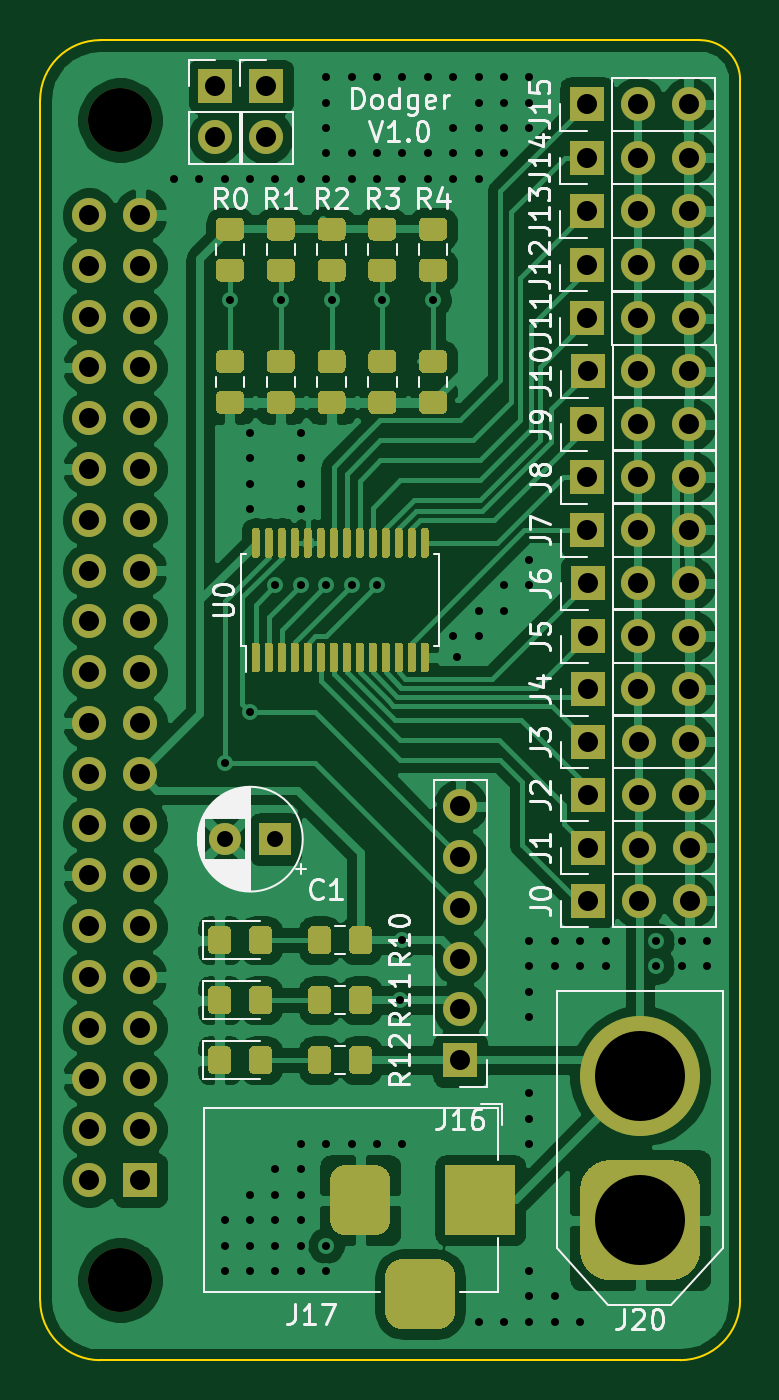
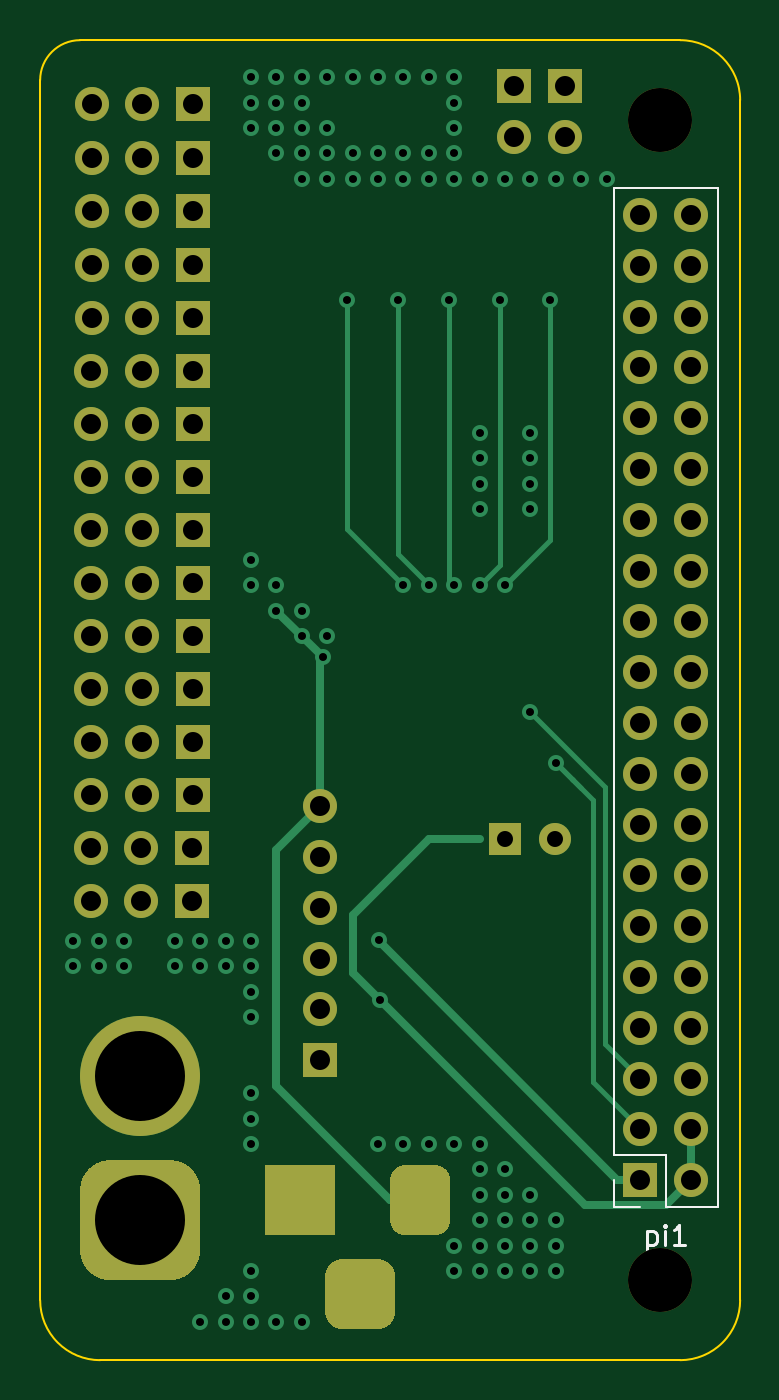
Circuit board: 8 layer files. Board 35.0 x 66.0 mm.
- bottom_copper: pcb-B_Cu.gbl (13645 bytes)
- bottom_mask: pcb-B_Mask.gbs (4973 bytes)
- bottom_silk: pcb-B_SilkS.gbo (1687 bytes)
- outline: pcb-Edge_Cuts.gm1 (1300 bytes)
- top_copper: pcb-F_Cu.gtl (175031 bytes)
- top_mask: pcb-F_Mask.gts (25653 bytes)
- top_silk: pcb-F_SilkS.gto (37884 bytes)
- drill: pcb.drl (3443 bytes)

=== bottom_copper: pcb-B_Cu.gbl (13645 bytes, source omitted) ===
=== bottom_mask: pcb-B_Mask.gbs ===
%TF.GenerationSoftware,KiCad,Pcbnew,(5.1.6)-1*%
%TF.CreationDate,2020-06-14T06:25:32-07:00*%
%TF.ProjectId,pcb,7063622e-6b69-4636-9164-5f7063625858,rev?*%
%TF.SameCoordinates,Original*%
%TF.FileFunction,Soldermask,Bot*%
%TF.FilePolarity,Negative*%
%FSLAX46Y46*%
G04 Gerber Fmt 4.6, Leading zero omitted, Abs format (unit mm)*
G04 Created by KiCad (PCBNEW (5.1.6)-1) date 2020-06-14 06:25:32*
%MOMM*%
%LPD*%
G01*
G04 APERTURE LIST*
%ADD10R,1.700000X1.700000*%
%ADD11O,1.700000X1.700000*%
%ADD12R,3.500000X3.500000*%
%ADD13C,3.200000*%
%ADD14R,1.600000X1.600000*%
%ADD15C,1.600000*%
%ADD16C,6.000000*%
G04 APERTURE END LIST*
D10*
%TO.C,pi1*%
X105000000Y-125000000D03*
D11*
X102460000Y-125000000D03*
X105000000Y-122460000D03*
X102460000Y-122460000D03*
X105000000Y-119920000D03*
X102460000Y-119920000D03*
X105000000Y-117380000D03*
X102460000Y-117380000D03*
X105000000Y-114840000D03*
X102460000Y-114840000D03*
X105000000Y-112300000D03*
X102460000Y-112300000D03*
X105000000Y-109760000D03*
X102460000Y-109760000D03*
X105000000Y-107220000D03*
X102460000Y-107220000D03*
X105000000Y-104680000D03*
X102460000Y-104680000D03*
X105000000Y-102140000D03*
X102460000Y-102140000D03*
X105000000Y-99600000D03*
X102460000Y-99600000D03*
X105000000Y-97060000D03*
X102460000Y-97060000D03*
X105000000Y-94520000D03*
X102460000Y-94520000D03*
X105000000Y-91980000D03*
X102460000Y-91980000D03*
X105000000Y-89440000D03*
X102460000Y-89440000D03*
X105000000Y-86900000D03*
X102460000Y-86900000D03*
X105000000Y-84360000D03*
X102460000Y-84360000D03*
X105000000Y-81820000D03*
X102460000Y-81820000D03*
X105000000Y-79280000D03*
X102460000Y-79280000D03*
X105000000Y-76740000D03*
X102460000Y-76740000D03*
%TD*%
D10*
%TO.C,J3*%
X127381000Y-103075740D03*
D11*
X129921000Y-103075740D03*
X132461000Y-103075740D03*
%TD*%
D10*
%TO.C,J0*%
X127393700Y-111028480D03*
D11*
X129933700Y-111028480D03*
X132473700Y-111028480D03*
%TD*%
D10*
%TO.C,J15*%
X127345440Y-71198740D03*
D11*
X129885440Y-71198740D03*
X132425440Y-71198740D03*
%TD*%
D10*
%TO.C,J14*%
X127345440Y-73873360D03*
D11*
X129885440Y-73873360D03*
X132425440Y-73873360D03*
%TD*%
D10*
%TO.C,J13*%
X127345440Y-76540360D03*
D11*
X129885440Y-76540360D03*
X132425440Y-76540360D03*
%TD*%
D10*
%TO.C,J12*%
X127345440Y-79220060D03*
D11*
X129885440Y-79220060D03*
X132425440Y-79220060D03*
%TD*%
%TO.C,J17*%
G36*
G01*
X117250000Y-131575000D02*
X117250000Y-129825000D01*
G75*
G02*
X118125000Y-128950000I875000J0D01*
G01*
X119875000Y-128950000D01*
G75*
G02*
X120750000Y-129825000I0J-875000D01*
G01*
X120750000Y-131575000D01*
G75*
G02*
X119875000Y-132450000I-875000J0D01*
G01*
X118125000Y-132450000D01*
G75*
G02*
X117250000Y-131575000I0J875000D01*
G01*
G37*
G36*
G01*
X114500000Y-127000000D02*
X114500000Y-125000000D01*
G75*
G02*
X115250000Y-124250000I750000J0D01*
G01*
X116750000Y-124250000D01*
G75*
G02*
X117500000Y-125000000I0J-750000D01*
G01*
X117500000Y-127000000D01*
G75*
G02*
X116750000Y-127750000I-750000J0D01*
G01*
X115250000Y-127750000D01*
G75*
G02*
X114500000Y-127000000I0J750000D01*
G01*
G37*
D12*
X122000000Y-126000000D03*
%TD*%
D13*
%TO.C,M3_bottom*%
X104000000Y-130000000D03*
%TD*%
%TO.C,M3_top*%
X104000000Y-72000000D03*
%TD*%
D14*
%TO.C,C1*%
X111760000Y-107950000D03*
D15*
X109260000Y-107950000D03*
%TD*%
D11*
%TO.C,J1*%
X132473700Y-108381800D03*
X129933700Y-108381800D03*
D10*
X127393700Y-108381800D03*
%TD*%
D11*
%TO.C,J2*%
X132461000Y-105722420D03*
X129921000Y-105722420D03*
D10*
X127381000Y-105722420D03*
%TD*%
%TO.C,J4*%
X127370840Y-100451920D03*
D11*
X129910840Y-100451920D03*
X132450840Y-100451920D03*
%TD*%
%TO.C,J5*%
X132450840Y-97792540D03*
X129910840Y-97792540D03*
D10*
X127370840Y-97792540D03*
%TD*%
D11*
%TO.C,J6*%
X132450840Y-95148400D03*
X129910840Y-95148400D03*
D10*
X127370840Y-95148400D03*
%TD*%
D11*
%TO.C,J7*%
X132440680Y-92489020D03*
X129900680Y-92489020D03*
D10*
X127360680Y-92489020D03*
%TD*%
%TO.C,J8*%
X127360680Y-89842340D03*
D11*
X129900680Y-89842340D03*
X132440680Y-89842340D03*
%TD*%
D10*
%TO.C,J9*%
X127360680Y-87195660D03*
D11*
X129900680Y-87195660D03*
X132440680Y-87195660D03*
%TD*%
D10*
%TO.C,J10*%
X127370840Y-84548980D03*
D11*
X129910840Y-84548980D03*
X132450840Y-84548980D03*
%TD*%
%TO.C,J11*%
X132427980Y-81904840D03*
X129887980Y-81904840D03*
D10*
X127347980Y-81904840D03*
%TD*%
D16*
%TO.C,J20*%
X130000000Y-119800000D03*
G36*
G01*
X131500000Y-130000000D02*
X128500000Y-130000000D01*
G75*
G02*
X127000000Y-128500000I0J1500000D01*
G01*
X127000000Y-125500000D01*
G75*
G02*
X128500000Y-124000000I1500000J0D01*
G01*
X131500000Y-124000000D01*
G75*
G02*
X133000000Y-125500000I0J-1500000D01*
G01*
X133000000Y-128500000D01*
G75*
G02*
X131500000Y-130000000I-1500000J0D01*
G01*
G37*
%TD*%
D10*
%TO.C,J16*%
X121000000Y-119000000D03*
D11*
X121000000Y-116460000D03*
X121000000Y-113920000D03*
X121000000Y-111380000D03*
X121000000Y-108840000D03*
X121000000Y-106300000D03*
%TD*%
D10*
%TO.C,J_POE0*%
X111300000Y-70310000D03*
D11*
X111300000Y-72850000D03*
%TD*%
%TO.C,J_POE2*%
X108760000Y-72850000D03*
D10*
X108760000Y-70310000D03*
%TD*%
M02*

=== bottom_silk: pcb-B_SilkS.gbo ===
%TF.GenerationSoftware,KiCad,Pcbnew,(5.1.6)-1*%
%TF.CreationDate,2020-06-14T06:25:32-07:00*%
%TF.ProjectId,pcb,7063622e-6b69-4636-9164-5f7063625858,rev?*%
%TF.SameCoordinates,Original*%
%TF.FileFunction,Legend,Bot*%
%TF.FilePolarity,Positive*%
%FSLAX46Y46*%
G04 Gerber Fmt 4.6, Leading zero omitted, Abs format (unit mm)*
G04 Created by KiCad (PCBNEW (5.1.6)-1) date 2020-06-14 06:25:32*
%MOMM*%
%LPD*%
G01*
G04 APERTURE LIST*
%ADD10C,0.120000*%
%ADD11C,0.150000*%
G04 APERTURE END LIST*
D10*
%TO.C,pi1*%
X105000000Y-126330000D02*
X106330000Y-126330000D01*
X106330000Y-126330000D02*
X106330000Y-125000000D01*
X103730000Y-126330000D02*
X103730000Y-123730000D01*
X103730000Y-123730000D02*
X106330000Y-123730000D01*
X106330000Y-123730000D02*
X106330000Y-75410000D01*
X101130000Y-75410000D02*
X106330000Y-75410000D01*
X101130000Y-126330000D02*
X101130000Y-75410000D01*
X101130000Y-126330000D02*
X103730000Y-126330000D01*
D11*
X104658571Y-127555714D02*
X104658571Y-128555714D01*
X104658571Y-127603333D02*
X104563333Y-127555714D01*
X104372857Y-127555714D01*
X104277619Y-127603333D01*
X104230000Y-127650952D01*
X104182380Y-127746190D01*
X104182380Y-128031904D01*
X104230000Y-128127142D01*
X104277619Y-128174761D01*
X104372857Y-128222380D01*
X104563333Y-128222380D01*
X104658571Y-128174761D01*
X103753809Y-128222380D02*
X103753809Y-127555714D01*
X103753809Y-127222380D02*
X103801428Y-127270000D01*
X103753809Y-127317619D01*
X103706190Y-127270000D01*
X103753809Y-127222380D01*
X103753809Y-127317619D01*
X102753809Y-128222380D02*
X103325238Y-128222380D01*
X103039523Y-128222380D02*
X103039523Y-127222380D01*
X103134761Y-127365238D01*
X103230000Y-127460476D01*
X103325238Y-127508095D01*
%TD*%
M02*

=== outline: pcb-Edge_Cuts.gm1 ===
%TF.GenerationSoftware,KiCad,Pcbnew,(5.1.6)-1*%
%TF.CreationDate,2020-06-14T06:25:32-07:00*%
%TF.ProjectId,pcb,7063622e-6b69-4636-9164-5f7063625858,rev?*%
%TF.SameCoordinates,Original*%
%TF.FileFunction,Profile,NP*%
%FSLAX46Y46*%
G04 Gerber Fmt 4.6, Leading zero omitted, Abs format (unit mm)*
G04 Created by KiCad (PCBNEW (5.1.6)-1) date 2020-06-14 06:25:32*
%MOMM*%
%LPD*%
G01*
G04 APERTURE LIST*
%TA.AperFunction,Profile*%
%ADD10C,0.100000*%
%TD*%
G04 APERTURE END LIST*
D10*
X135000000Y-70000000D02*
X135000000Y-71000000D01*
X133000000Y-68000000D02*
G75*
G02*
X135000000Y-70000000I0J-2000000D01*
G01*
X132000000Y-68000000D02*
X133000000Y-68000000D01*
X100000000Y-71000000D02*
G75*
G02*
X103000000Y-68000000I3000000J0D01*
G01*
X100000000Y-131000000D02*
X100000000Y-71000000D01*
X104000000Y-134000000D02*
X103000000Y-134000000D01*
X132000000Y-134000000D02*
X131000000Y-134000000D01*
X135000000Y-131000000D02*
X135000000Y-130000000D01*
X135000000Y-131000000D02*
G75*
G02*
X132000000Y-134000000I-3000000J0D01*
G01*
X103000000Y-134000000D02*
G75*
G02*
X100000000Y-131000000I0J3000000D01*
G01*
X132000000Y-68000000D02*
X103000000Y-68000000D01*
X135000000Y-72000000D02*
X135000000Y-71000000D01*
X135000000Y-130000000D02*
X135000000Y-72000000D01*
X104000000Y-134000000D02*
X131000000Y-134000000D01*
M02*

=== top_copper: pcb-F_Cu.gtl (175031 bytes, source omitted) ===
=== top_mask: pcb-F_Mask.gts (25653 bytes, source omitted) ===
=== top_silk: pcb-F_SilkS.gto (37884 bytes, source omitted) ===
=== drill: pcb.drl ===
M48
; DRILL file {KiCad (5.1.6)-1} date 06/14/20 06:28:11
; FORMAT={-:-/ absolute / inch / decimal}
; #@! TF.CreationDate,2020-06-14T06:28:11-07:00
; #@! TF.GenerationSoftware,Kicad,Pcbnew,(5.1.6)-1
FMAT,2
INCH
T1C0.0157
T2C0.0315
T3C0.0394
T4C0.1772
T5C0.1260
%
G90
G05
T1
X4.2Y-2.95
X4.25Y-2.95
X4.3Y-2.95
X4.3Y-4.1
X4.3Y-5.0
X4.3Y-5.05
X4.3Y-5.1
X4.3106Y-3.1894
X4.35Y-2.95
X4.35Y-3.45
X4.35Y-3.5
X4.35Y-3.55
X4.35Y-3.6
X4.35Y-4.0
X4.35Y-4.95
X4.35Y-5.0
X4.35Y-5.05
X4.35Y-5.1
X4.4Y-2.95
X4.4Y-3.75
X4.4Y-4.9
X4.4Y-4.95
X4.4Y-5.0
X4.4Y-5.05
X4.4Y-5.1
X4.4106Y-3.1894
X4.45Y-2.95
X4.45Y-3.45
X4.45Y-3.5
X4.45Y-3.55
X4.45Y-3.6
X4.45Y-3.75
X4.45Y-4.85
X4.45Y-4.9
X4.45Y-4.95
X4.45Y-5.0
X4.45Y-5.05
X4.45Y-5.1
X4.5Y-2.75
X4.5Y-2.8
X4.5Y-2.85
X4.5Y-2.9
X4.5Y-2.95
X4.5Y-3.75
X4.5Y-4.85
X4.5Y-5.05
X4.5Y-5.1
X4.5106Y-3.1894
X4.55Y-2.75
X4.55Y-2.9
X4.55Y-2.95
X4.55Y-3.75
X4.55Y-4.85
X4.6Y-2.75
X4.6Y-2.9
X4.6Y-2.95
X4.6Y-3.75
X4.6Y-4.85
X4.6106Y-3.1894
X4.6457Y-4.5669
X4.6488Y-4.4488
X4.65Y-2.75
X4.65Y-2.9
X4.65Y-2.95
X4.65Y-4.85
X4.7Y-2.75
X4.7Y-2.9
X4.7Y-2.95
X4.7106Y-3.1894
X4.75Y-2.75
X4.75Y-2.85
X4.75Y-2.9
X4.75Y-2.95
X4.75Y-3.85
X4.7578Y-3.8922
X4.8Y-2.75
X4.8Y-2.8
X4.8Y-2.85
X4.8Y-2.9
X4.8Y-2.95
X4.8Y-3.8
X4.8Y-3.85
X4.8Y-5.2
X4.85Y-2.75
X4.85Y-2.8
X4.85Y-2.85
X4.85Y-2.9
X4.85Y-3.75
X4.85Y-3.8
X4.85Y-5.2
X4.9Y-2.75
X4.9Y-2.8
X4.9Y-2.85
X4.9Y-3.7
X4.9Y-3.75
X4.9Y-4.45
X4.9Y-4.5
X4.9Y-4.55
X4.9Y-4.6
X4.9Y-4.75
X4.9Y-4.8
X4.9Y-4.85
X4.9Y-5.1
X4.9Y-5.15
X4.9Y-5.2
X4.95Y-4.45
X4.95Y-4.5
X4.95Y-5.15
X4.95Y-5.2
X5.0Y-4.45
X5.0Y-4.5
X5.0Y-5.2
X5.05Y-4.45
X5.05Y-4.5
X5.15Y-4.45
X5.15Y-4.5
X5.2Y-4.45
X5.2Y-4.5
X5.25Y-4.45
X5.25Y-4.5
T2
X4.3016Y-4.25
X4.4Y-4.25
T3
X5.0146Y-3.746
X5.1146Y-3.746
X5.2146Y-3.746
X5.0136Y-3.0134
X5.1136Y-3.0134
X5.2136Y-3.0134
X5.0142Y-3.5371
X5.1142Y-3.5371
X5.2142Y-3.5371
X5.0137Y-3.2246
X5.1137Y-3.2246
X5.2137Y-3.2246
X5.0136Y-3.1189
X5.1136Y-3.1189
X5.2136Y-3.1189
X5.0142Y-3.6413
X5.1142Y-3.6413
X5.2142Y-3.6413
X5.0146Y-3.9548
X5.1146Y-3.9548
X5.2146Y-3.9548
X4.2819Y-2.7681
X4.2819Y-2.8681
X5.015Y-4.1623
X5.115Y-4.1623
X5.215Y-4.1623
X5.0136Y-2.9084
X5.1136Y-2.9084
X5.2136Y-2.9084
X4.3819Y-2.7681
X4.3819Y-2.8681
X5.0146Y-3.8501
X5.1146Y-3.8501
X5.2146Y-3.8501
X4.0339Y-3.0213
X4.0339Y-3.1213
X4.0339Y-3.2213
X4.0339Y-3.3213
X4.0339Y-3.4213
X4.0339Y-3.5213
X4.0339Y-3.6213
X4.0339Y-3.7213
X4.0339Y-3.8213
X4.0339Y-3.9213
X4.0339Y-4.0213
X4.0339Y-4.1213
X4.0339Y-4.2213
X4.0339Y-4.3213
X4.0339Y-4.4213
X4.0339Y-4.5213
X4.0339Y-4.6213
X4.0339Y-4.7213
X4.0339Y-4.8213
X4.0339Y-4.9213
X4.1339Y-3.0213
X4.1339Y-3.1213
X4.1339Y-3.2213
X4.1339Y-3.3213
X4.1339Y-3.4213
X4.1339Y-3.5213
X4.1339Y-3.6213
X4.1339Y-3.7213
X4.1339Y-3.8213
X4.1339Y-3.9213
X4.1339Y-4.0213
X4.1339Y-4.1213
X4.1339Y-4.2213
X4.1339Y-4.3213
X4.1339Y-4.4213
X4.1339Y-4.5213
X4.1339Y-4.6213
X4.1339Y-4.7213
X4.1339Y-4.8213
X4.1339Y-4.9213
X5.0155Y-4.267
X5.1155Y-4.267
X5.2155Y-4.267
X4.7638Y-4.185
X4.7638Y-4.285
X4.7638Y-4.385
X4.7638Y-4.485
X4.7638Y-4.585
X4.7638Y-4.685
X5.0155Y-4.3712
X5.1155Y-4.3712
X5.2155Y-4.3712
X5.015Y-4.0581
X5.115Y-4.0581
X5.215Y-4.0581
X5.0142Y-3.4329
X5.1142Y-3.4329
X5.2142Y-3.4329
X5.0146Y-3.3287
X5.1146Y-3.3287
X5.2146Y-3.3287
X5.0136Y-2.8031
X5.1136Y-2.8031
X5.2136Y-2.8031
T4
X5.1181Y-4.7165
X5.1181Y-5.0
T5
X4.0945Y-5.1181
X4.0945Y-2.8346
T3
G00X4.5669Y-4.9213
M15
G01X4.5669Y-5.0
M16
G05
G00X4.6457Y-5.1457
M15
G01X4.7244Y-5.1457
M16
G05
G00X4.8031Y-4.9213
M15
G01X4.8031Y-5.0
M16
G05
T0
M30

